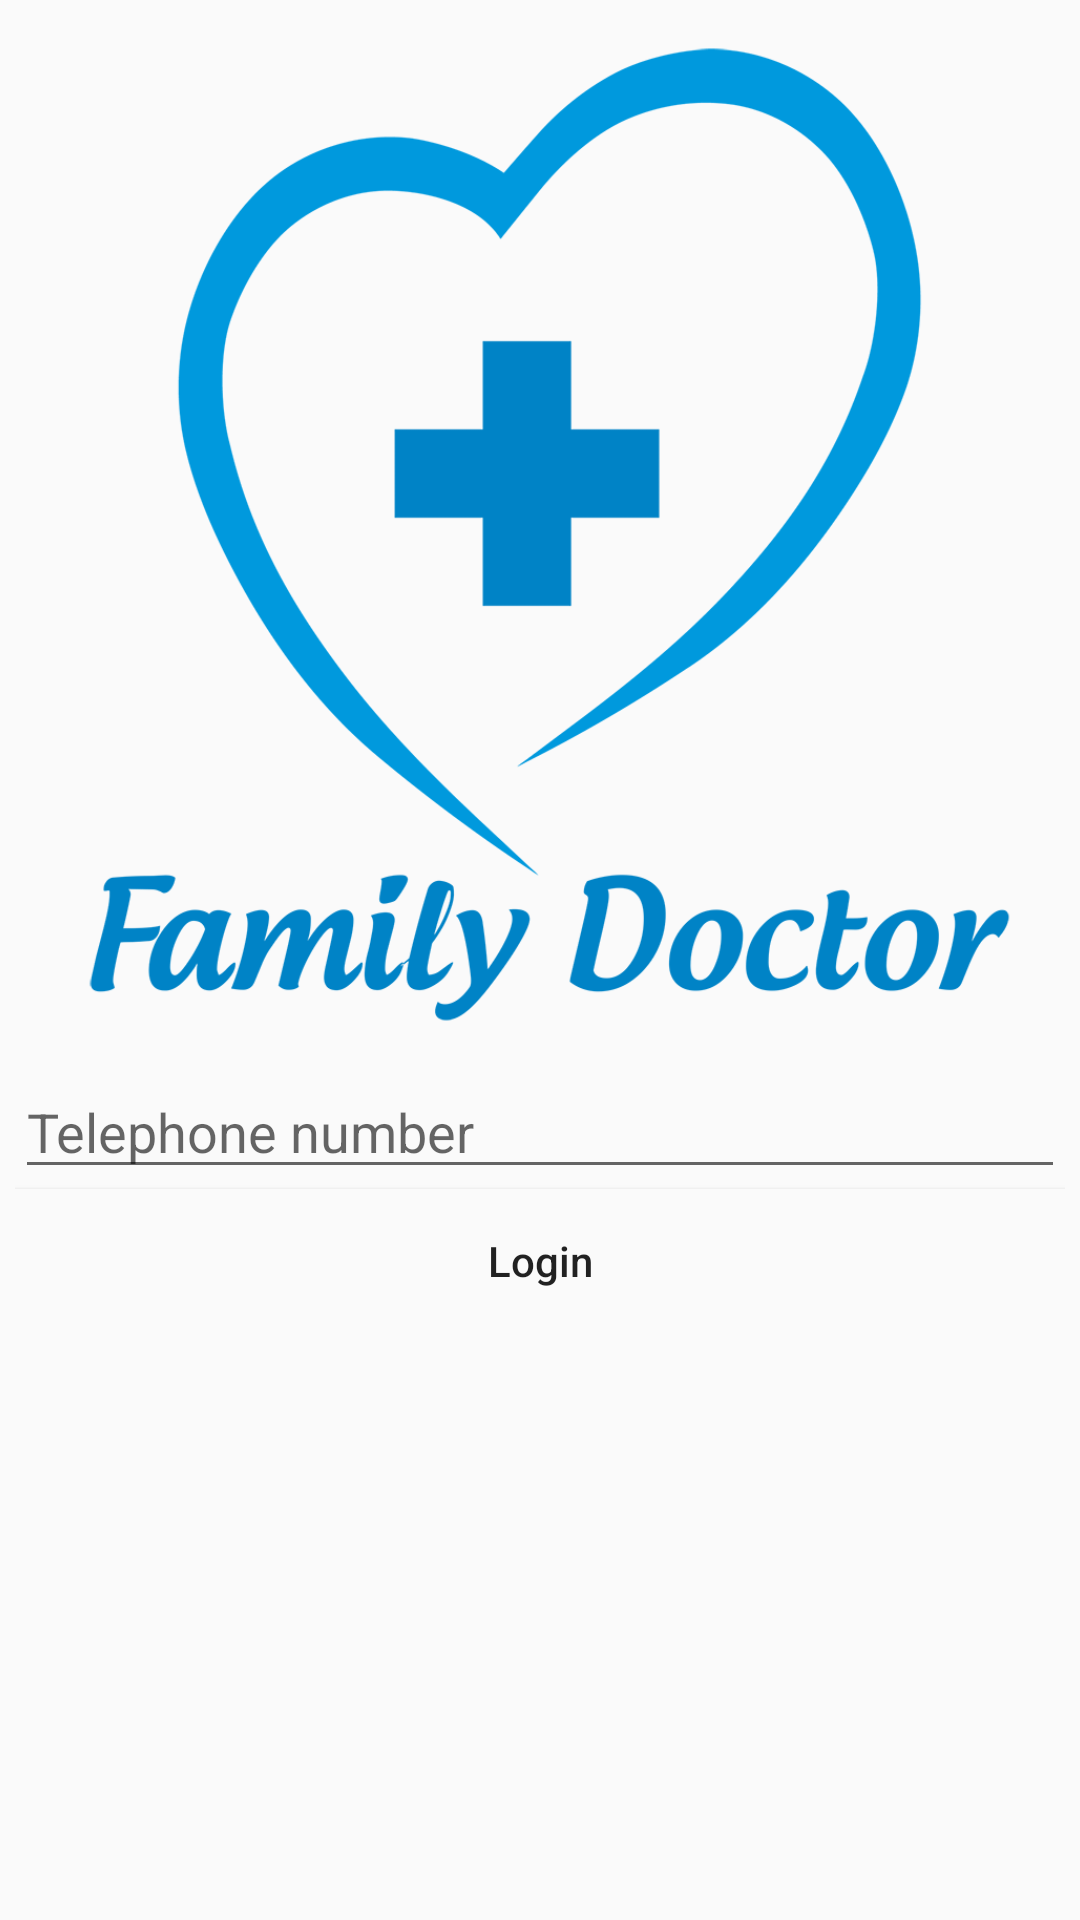

This screen was rendered from an Android layout file. Write that file and the resources it references.
<!-- AndroidManifest.xml: application theme AppTheme -->
<!-- res/layout/activity_login__phone.xml -->
<LinearLayout xmlns:android="http://schemas.android.com/apk/res/android"
    android:id="@+id/main_layout"
    android:layout_width="match_parent"
    android:layout_height="match_parent"
    android:orientation="vertical">

    <ImageView
        android:layout_width="match_parent"
        android:layout_height="350dp"
        android:src="@drawable/logo" />

    <LinearLayout
        android:layout_margin="5dp"
        android:weightSum="1"
        android:layout_width="match_parent"
        android:layout_height="wrap_content"
        android:orientation="vertical">

        <EditText
            android:id="@+id/field_phone_number"
            android:layout_width="match_parent"
            android:layout_height="wrap_content"
            android:hint="@string/S_D_T"
            android:layout_weight="0.7"
            android:inputType="phone"
            />

        <Button

            android:textAllCaps="false"
            android:id="@+id/button_start_verification"
            android:layout_width="match_parent"
            android:layout_height="wrap_content"
            android:background="#fafafa"
            android:text="@string/But_DK"/>


        <EditText
            android:visibility="gone"
            android:id="@+id/field_verification_code"
            android:layout_width="match_parent"
            android:layout_height="wrap_content"
            android:hint="@string/M_X_N"
            android:inputType="number"/>
        <Button
            android:visibility="gone"
            android:layout_marginTop="20dp"
            android:id="@+id/button_resend"
            android:layout_width="match_parent"
            android:layout_height="wrap_content"
            android:background="#fafafa"
            android:textAllCaps="false"
            android:text="@string/But_Resend"
            />


        <Button
            android:visibility="gone"
            android:id="@+id/button_verify_phone"
            android:layout_width="match_parent"
            android:layout_height="wrap_content"
            android:textAllCaps="false"
            android:text="@string/But_X_N"
            android:background="#fafafa"/>

    </LinearLayout>

    <LinearLayout
        android:layout_margin="5dp"
        android:layout_width="match_parent"
        android:layout_height="50dp">





    </LinearLayout>
</LinearLayout>
<!-- resources referenced by this layout -->
<resources>
  <!-- drawable logo: png bitmap (drawable, 82592 bytes) -->
  <string name="But_DK">Login</string>
  <string name="But_Resend">Resend verification</string>
  <string name="But_X_N">Confirm</string>
  <string name="M_X_N">Verification code</string>
  <string name="S_D_T">Telephone number</string>
  <style name="AppTheme" parent="Theme.AppCompat.Light.NoActionBar">
          
          <item name="colorPrimary">@color/colorPrimary</item>
          <item name="colorPrimaryDark">@color/colorPrimaryDark</item>
          <item name="colorAccent">@color/colorAccent</item>
      </style>
  <color name="colorPrimary">#009ac1</color>
  <color name="colorPrimaryDark">#007497</color>
  <color name="colorAccent">#ffc400</color>
</resources>
